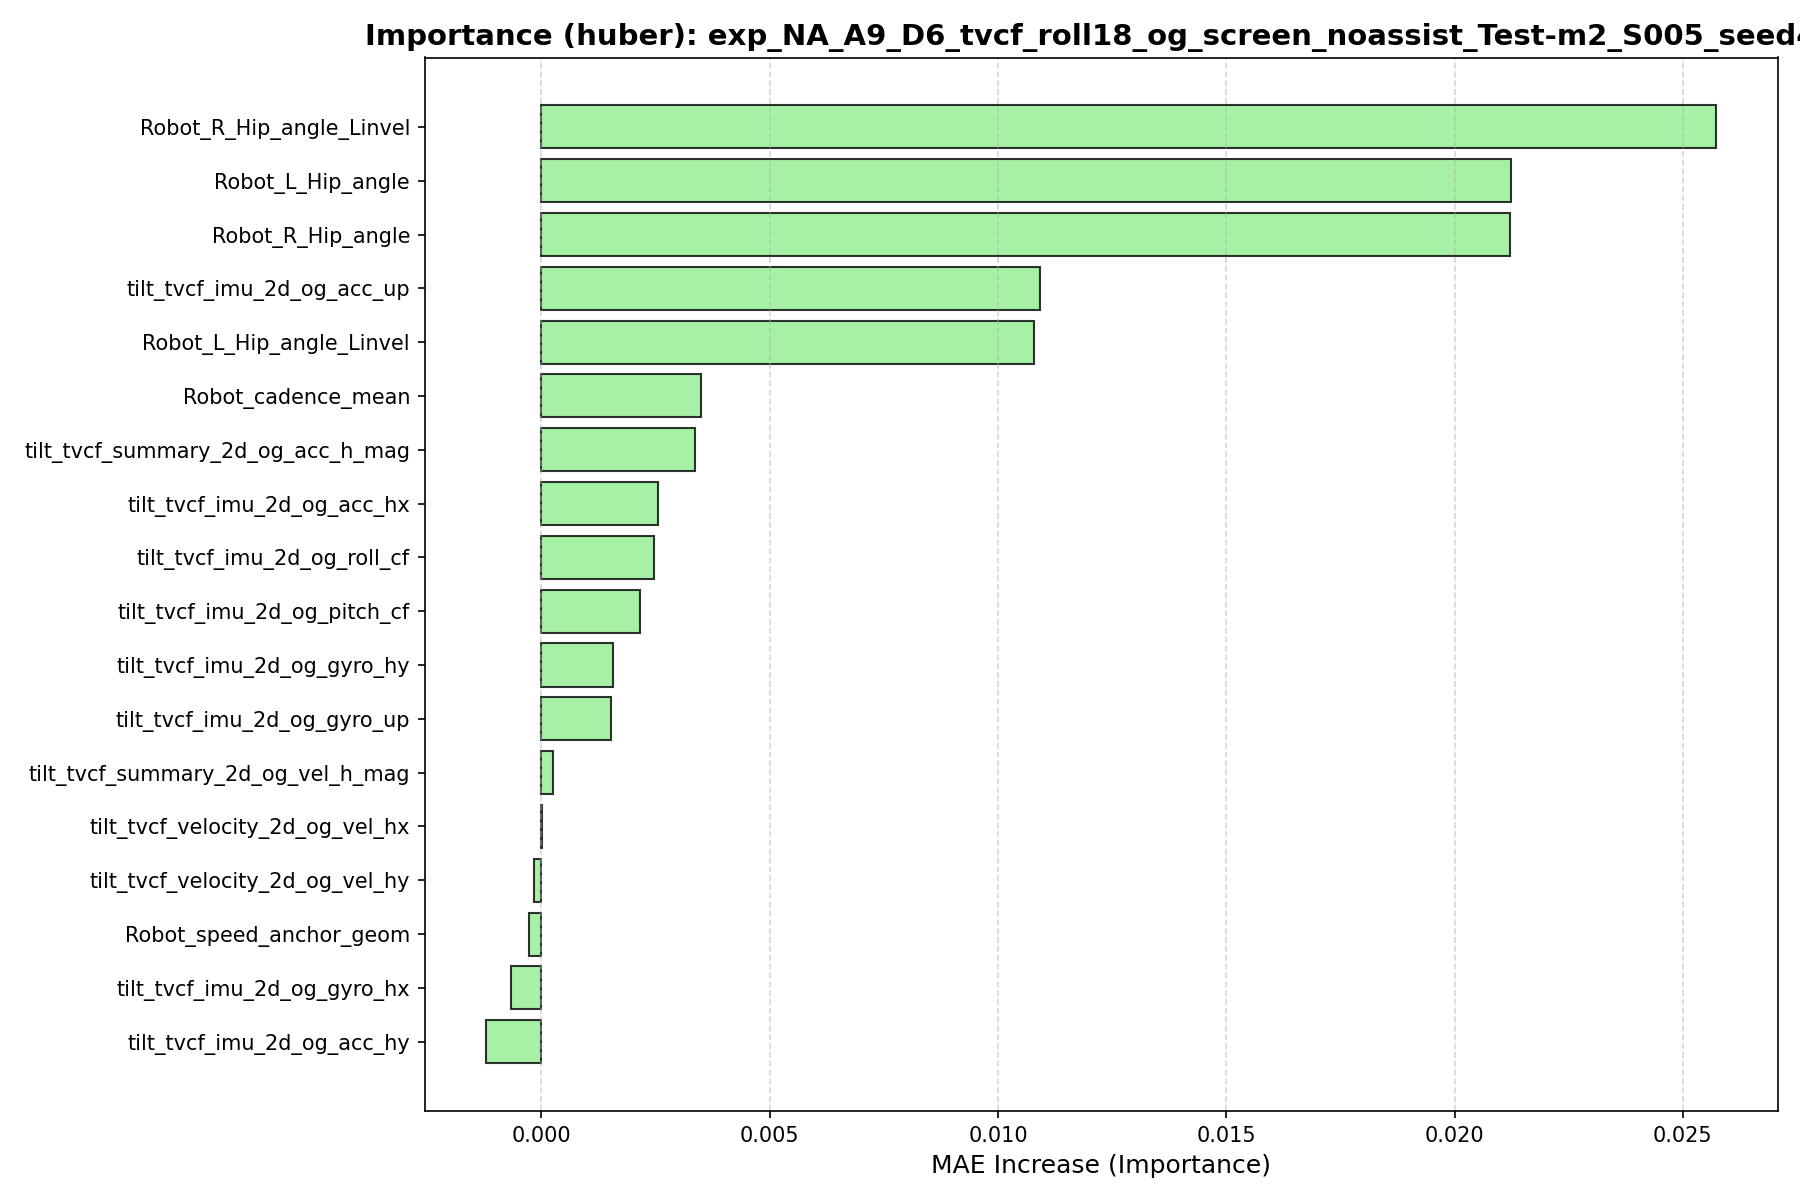

Values plotted in this chart, from the file beside it:
feature, importance
Robot_R_Hip_angle_Linvel, 0.02573
Robot_L_Hip_angle, 0.02124
Robot_R_Hip_angle, 0.02121
tilt_tvcf_imu_2d_og_acc_up, 0.01093
Robot_L_Hip_angle_Linvel, 0.01079
Robot_cadence_mean, 0.003495
tilt_tvcf_summary_2d_og_acc_h_mag, 0.003362
tilt_tvcf_imu_2d_og_acc_hx, 0.00256
tilt_tvcf_imu_2d_og_roll_cf, 0.002475
tilt_tvcf_imu_2d_og_pitch_cf, 0.002148
tilt_tvcf_imu_2d_og_gyro_hy, 0.001564
tilt_tvcf_imu_2d_og_gyro_up, 0.00153
tilt_tvcf_summary_2d_og_vel_h_mag, 0.0002473
tilt_tvcf_velocity_2d_og_vel_hx, 1.5553351572810542e-05
tilt_tvcf_velocity_2d_og_vel_hy, -0.0001728
Robot_speed_anchor_geom, -0.0002652
tilt_tvcf_imu_2d_og_gyro_hx, -0.0006587
tilt_tvcf_imu_2d_og_acc_hy, -0.001212
